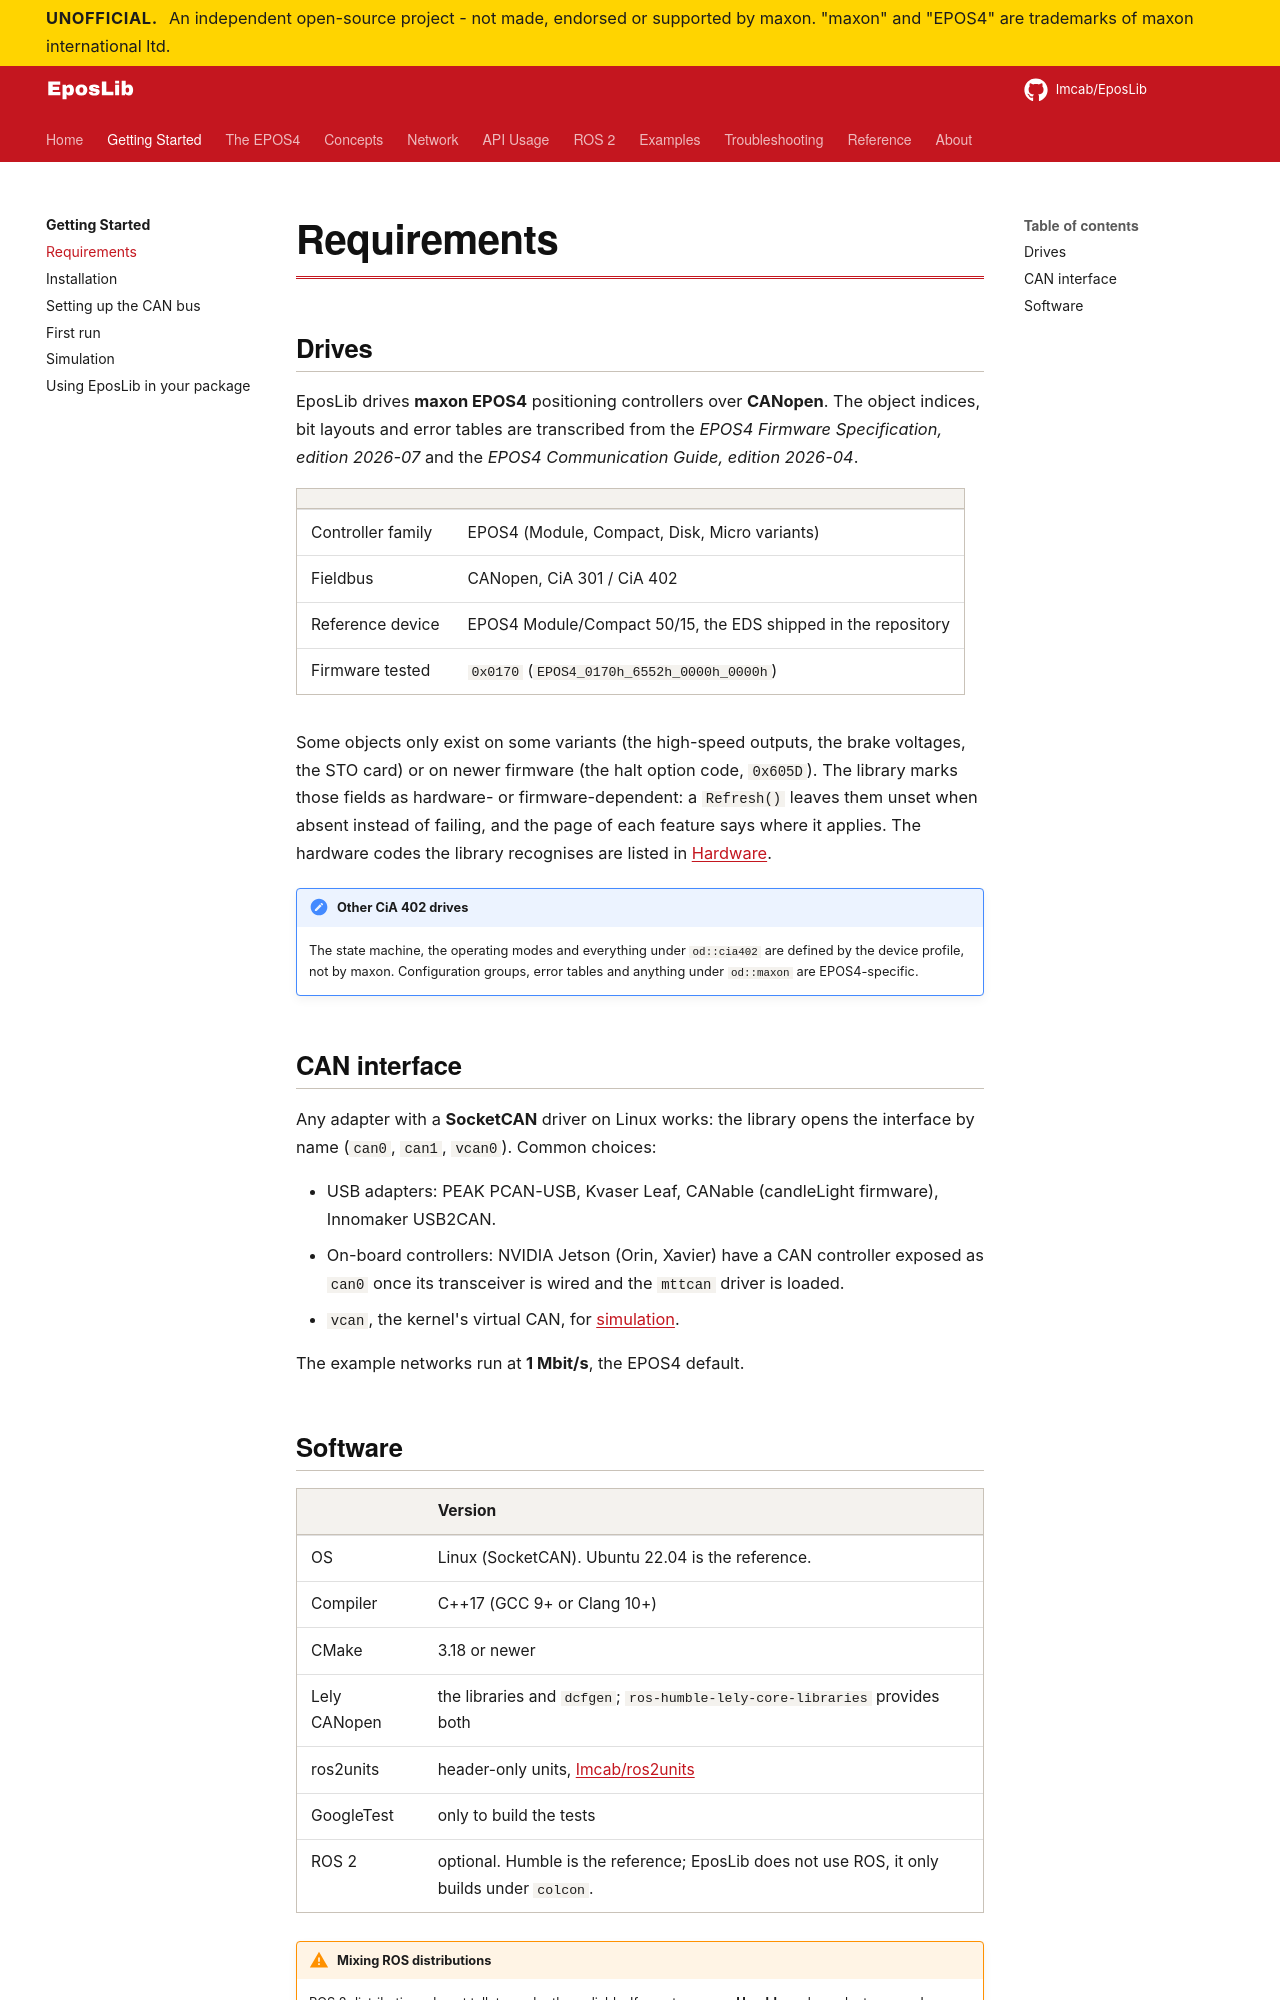

repository: Imcab/EposLibDocs · page: getting-started/requirements/index.html · generator: mkdocs

# Requirements

## Drives

EposLib drives **maxon EPOS4** positioning controllers over **CANopen**. The object
indices, bit layouts and error tables are transcribed from the *EPOS4 Firmware
Specification, edition 2026-07* and the *EPOS4 Communication Guide, edition 2026-04*.

| | |
|---|---|
| Controller family | EPOS4 (Module, Compact, Disk, Micro variants) |
| Fieldbus | CANopen, CiA 301 / CiA 402 |
| Reference device | EPOS4 Module/Compact 50/15, the EDS shipped in the repository |
| Firmware tested | `0x0170` (`EPOS4_0170h_6552h_0000h_0000h`) |

Some objects only exist on some variants (the high-speed outputs, the brake voltages, the
STO card) or on newer firmware (the halt option code, `0x605D`). The library marks those
fields as hardware- or firmware-dependent: a `Refresh()` leaves them unset when absent
instead of failing, and the page of each feature says where it applies. The hardware codes
the library recognises are listed in [Hardware](../reference/hardware.md).

!!! note "Other CiA 402 drives"
    The state machine, the operating modes and everything under `od::cia402` are defined by
    the device profile, not by maxon. Configuration groups, error tables and anything under
    `od::maxon` are EPOS4-specific.

## CAN interface

Any adapter with a **SocketCAN** driver on Linux works: the library opens the interface by
name (`can0`, `can1`, `vcan0`). Common choices:

- USB adapters: PEAK PCAN-USB, Kvaser Leaf, CANable (candleLight firmware), Innomaker USB2CAN.
- On-board controllers: NVIDIA Jetson (Orin, Xavier) have a CAN controller exposed as `can0`
  once its transceiver is wired and the `mttcan` driver is loaded.
- `vcan`, the kernel's virtual CAN, for [simulation](simulation.md).

The example networks run at **1 Mbit/s**, the EPOS4 default.
